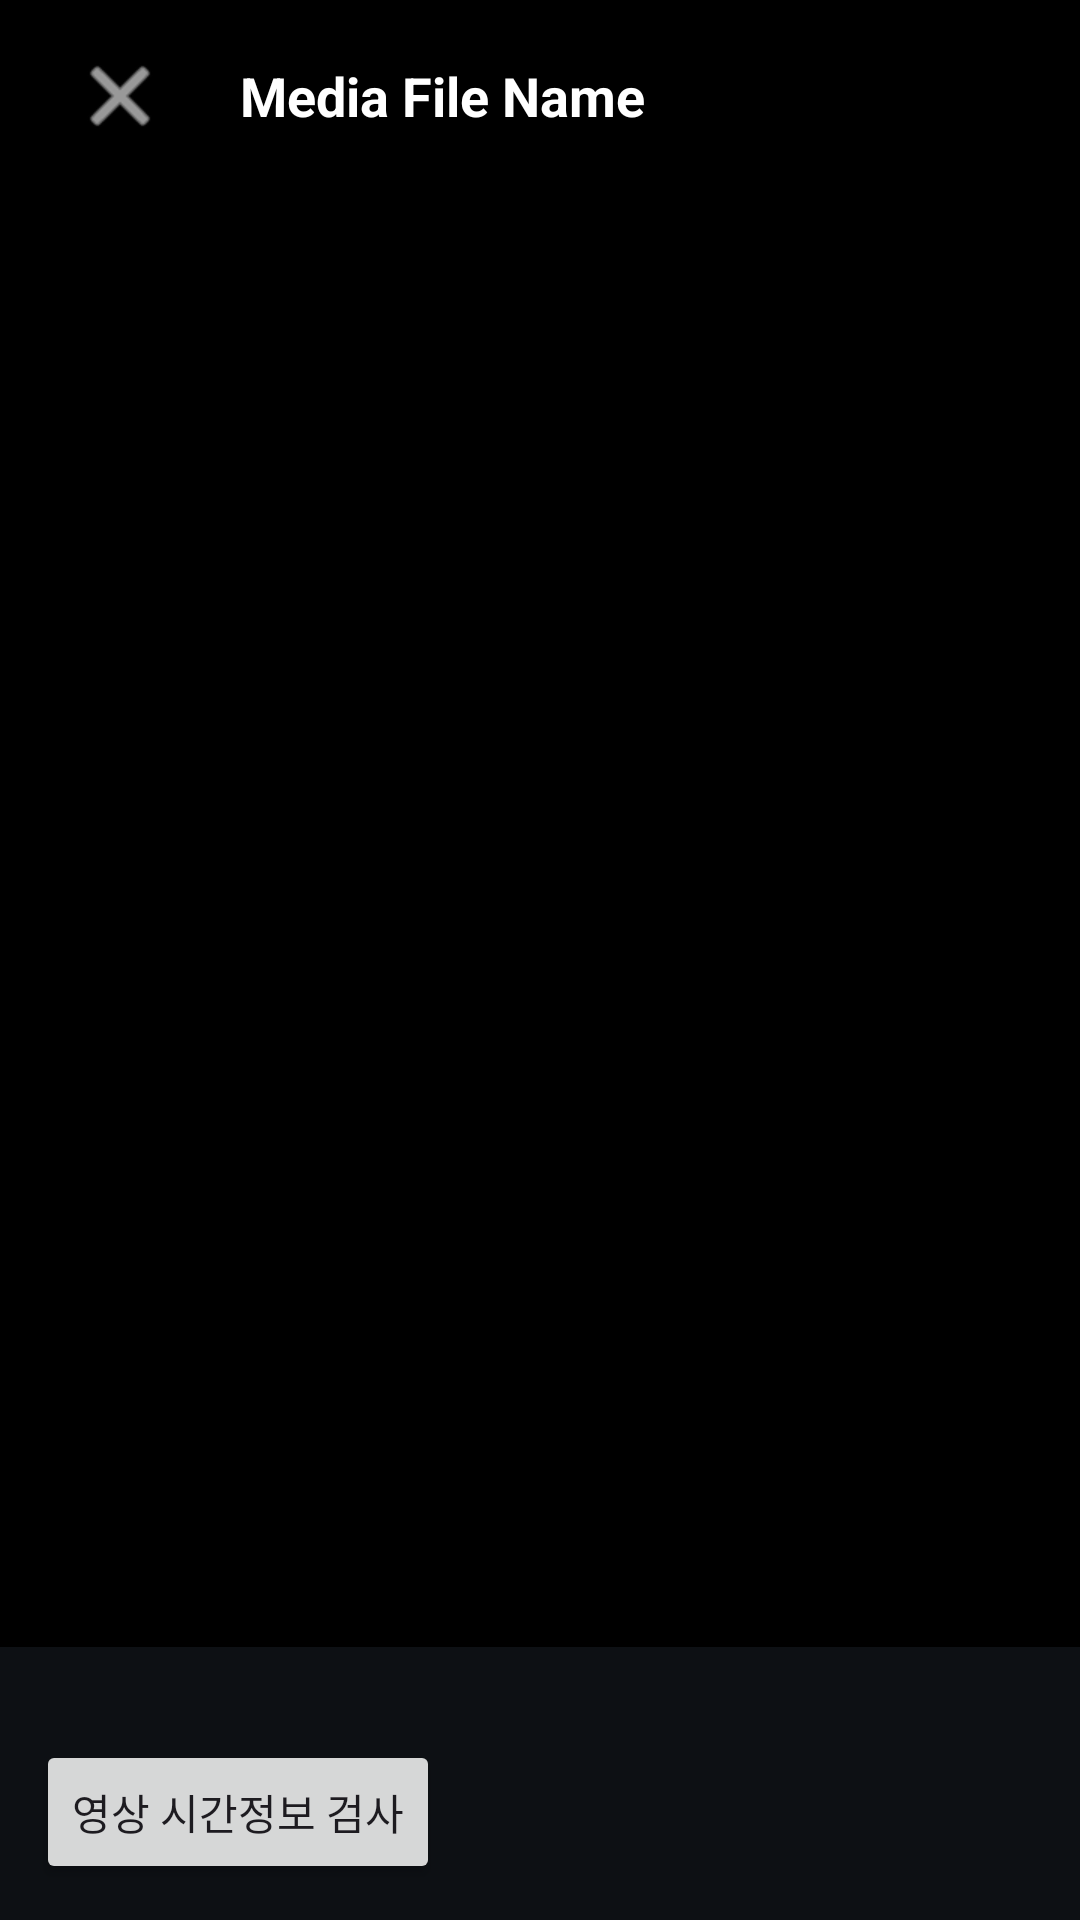

Android layout source for this screen:
<!-- AndroidManifest.xml: application theme Theme.Camera2Study -->
<!-- res/layout/dialog_media_viewer.xml -->
<?xml version="1.0" encoding="utf-8"?>
<RelativeLayout xmlns:android="http://schemas.android.com/apk/res/android"
    xmlns:app="http://schemas.android.com/apk/res-auto"
    android:layout_width="match_parent"
    android:layout_height="match_parent"
    android:background="#000000">

    
    <FrameLayout
        android:id="@+id/mediaContainer"
        android:layout_width="match_parent"
        android:layout_height="match_parent"
        android:layout_below="@id/toolbarViewer"
        android:layout_above="@id/playbackFooter"
        android:layout_centerInParent="true" />

    
    <RelativeLayout
        android:id="@+id/toolbarViewer"
        android:layout_width="match_parent"
        android:layout_height="64dp"
        android:background="#99000000"
        android:paddingStart="16dp"
        android:paddingEnd="16dp"
        android:layout_alignParentTop="true">

        <ImageView
            android:id="@+id/btnViewerClose"
            android:layout_width="48dp"
            android:layout_height="48dp"
            android:layout_alignParentStart="true"
            android:layout_centerVertical="true"
            android:src="@android:drawable/ic_menu_close_clear_cancel"
            android:contentDescription="영상 재생 닫기"
            app:tint="#FFFFFF"
            android:padding="8dp"
            android:background="?android:attr/selectableItemBackgroundBorderless"
            android:focusable="true"
            android:clickable="true" />

        <TextView
            android:id="@+id/txtViewerTitle"
            android:layout_width="wrap_content"
            android:layout_height="wrap_content"
            android:layout_toEndOf="@id/btnViewerClose"
            android:layout_centerVertical="true"
            android:layout_marginStart="16dp"
            android:ellipsize="end"
            android:maxLines="1"
            android:text="Media File Name"
            android:textColor="#FFFFFF"
            android:textSize="18sp"
            android:textStyle="bold" />

    </RelativeLayout>

    <LinearLayout
        android:id="@+id/playbackFooter"
        android:layout_width="match_parent"
        android:layout_height="wrap_content"
        android:layout_alignParentBottom="true"
        android:orientation="vertical"
        android:padding="12dp"
        android:background="#DD101318">

        <TextView
            android:id="@+id/txtPlaybackStatus"
            android:layout_width="match_parent"
            android:layout_height="wrap_content"
            android:textColor="#FFFFFF"
            android:textSize="14sp" />

        <Button
            android:id="@+id/btnInspectVideo"
            android:layout_width="wrap_content"
            android:layout_height="wrap_content"
            android:minHeight="48dp"
            android:text="영상 시간정보 검사" />
    </LinearLayout>

</RelativeLayout>
<!-- resources referenced by this layout -->
<resources>
  <style name="Theme.Camera2Study" parent="Theme.Material3.DayNight.NoActionBar">
          <item name="android:statusBarColor" tools:targetApi="l">@android:color/black</item>
          <item name="android:navigationBarColor">@android:color/black</item>
      </style>
</resources>
